Run: headless pygame with SDL's dummy video driver; simulated clock (each Clock.tick advances the game by its frame time, no real sleeping); random seed 0; keys injected as events and as key.get_pressed() state; mouse plan: one left click at the window centre at the start of phase 2, then a move to the lower-right quarter at the start of phase 3.
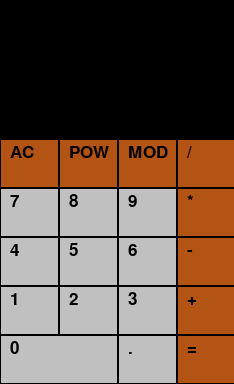
Frame 1 of 4 · flips 1–60 · no input
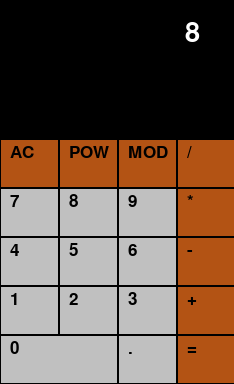
Frame 2 of 4 · flips 61–180 · clicked the window centre · tapped SPACE, RETURN · held RIGHT (→), D
Frame 3 of 4 · flips 181–300 · moved the mouse to the lower-right quarter · held DOWN (↓), S · screen unchanged from frame 2, image omitted
Frame 4 of 4 · flips 301–420 · held LEFT (←), A, UP (↑), W · screen unchanged from frame 3, image omitted

The pygame program that drew these frames:

import pygame, collections, time

WHITE = (255, 255, 255)
GREY = (192, 192, 192)
BLACK = (0, 0, 0)
ORANGE = (179, 83, 20)

Button = collections.namedtuple("Button", ["label", "colour", "x", "y", "length", "height"]) # Elements of every button

def make_buttons(): # Nested list with all buttons and values
    length, width = 59, 49
    x1, x2, x3, x4 = 0, 59, 118, 177

    buttons = []

    buttons.append(Button("AC", ORANGE, x1, 139, length, width)) # Top row
    buttons.append(Button("POW", ORANGE, x2, 139, length, width))
    buttons.append(Button("MOD", ORANGE, x3, 139, length, width))
    buttons.append(Button("/", ORANGE, x4, 139, length, width))

    buttons.append(Button("7", GREY, x1, 188, length, width)) # 2nd row
    buttons.append(Button("8", GREY, x2, 188, length, width))
    buttons.append(Button("9", GREY, x3, 188, length, width))
    buttons.append(Button("*", ORANGE, x4, 188, length, width))

    buttons.append(Button("4", GREY, x1, 237, length, width)) # 3rd row
    buttons.append(Button("5", GREY, x2, 237, length, width))
    buttons.append(Button("6", GREY, x3, 237, length, width))
    buttons.append(Button("-", ORANGE, x4, 237, length, width))

    buttons.append(Button("1", GREY, x1, 286, length, width)) # 4th row
    buttons.append(Button("2", GREY, x2, 286, length, width))
    buttons.append(Button("3", GREY, x3, 286, length, width))
    buttons.append(Button("+", ORANGE, x4, 286, length, width))

    buttons.append(Button("0", GREY, x1, 335, length * 2, width)) # 5th row
    buttons.append(Button(".", GREY, x3, 335, length, width))
    buttons.append(Button("=", ORANGE, x4, 335, length, width))

    return buttons

def add_buttons(buttons): # Drawing the buttons
    for button in buttons:
        pygame.draw.rect(screen, button.colour, pygame.Rect(button.x, button.y, button.length, button.height))
        pygame.draw.rect(screen, BLACK, pygame.Rect(button.x, button.y, button.length, button.height), 1)
        font = pygame.font.Font(None, 25)
        functions = font.render(button.label, 1, BLACK)
        screen.blit(functions, (button.x + 10, button.y + 5))

def get_pressed_button(mx, my, buttons): # Checking if the mouse is pressing a button
    for button in buttons:
        if button.x <= mx <= button.x + button.length and button.y <= my <= button.y + button.height:
            return button
    return None

def build_expression(expression, button): # Button logic and calculation
    result = "" if expression == "0" else expression
    if button.label == "AC":
        return "0"
    elif button.label == "POW":
        return "0" if len(result) == 0 else result + "**"
    elif button.label == "MOD":
        return "0" if len(result) == 0 else result + "%"
    elif button.label == "=":
        if len(result) > 0:
            try:
                return str(eval(result))
            except:
                return "Incorrect"
        else:
            return "0"
    elif button.label in ["*", "/"]:
        return "0" if len(result) == 0 else result + button.label
    else:
        return result + button.label

def display_expression(expression): # Text display
    font = pygame.font.Font(None, 40)
    expression = font.render(expression, 9, WHITE)
    txt_length = expression.get_width()
    pygame.draw.rect(screen, BLACK, pygame.Rect(0, 0, 234, 60))
    screen.blit(expression, (200 - txt_length , 20))
    pygame.display.update()

if __name__ == "__main__":
    pygame.init()
    pygame.time.wait(100)
    screen = pygame.display.set_mode((234, 384))
    buttons = make_buttons()
    screen.fill(BLACK)
    add_buttons(buttons)
    expression = "0"
    font = pygame.font.Font(None, 40)
    while True:
        try:
            pygame.display.update()
            for event in pygame.event.get():
                if event.type == pygame.QUIT:
                    pygame.quit()
                if event.type == pygame.MOUSEBUTTONDOWN:
                    mx, my = pygame.mouse.get_pos()
                    button = get_pressed_button(mx, my, buttons)
                    expression = build_expression(expression, button)
                    display_expression(expression)
                    if expression == "Incorrect":
                        time.sleep(2)
                        expression = "0"
                        display_expression(expression)
        except:
            exit()
